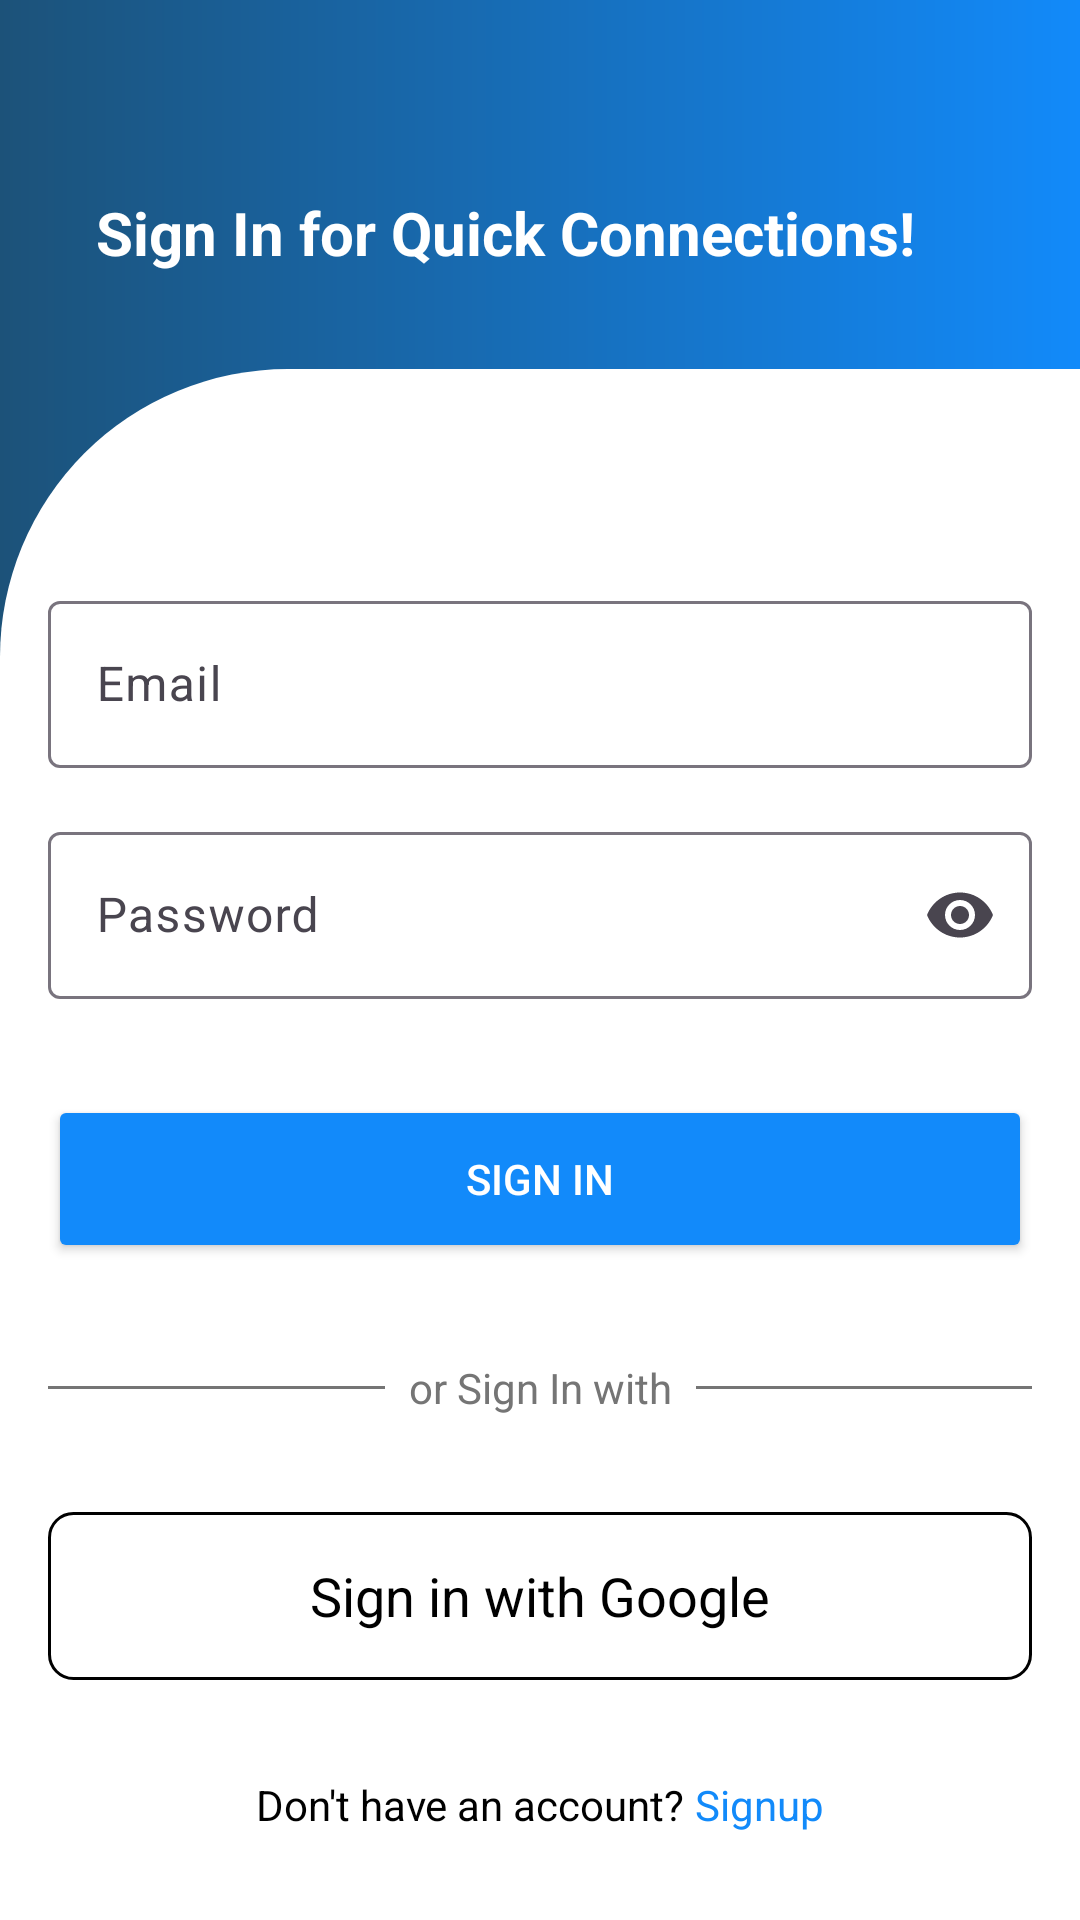

Layout XML and referenced resources for this Android screen:
<!-- AndroidManifest.xml: application theme Theme.Chat -->
<!-- res/layout/activity_sign_in.xml -->
<?xml version="1.0" encoding="utf-8"?>
<androidx.constraintlayout.widget.ConstraintLayout
    xmlns:android="http://schemas.android.com/apk/res/android"
    xmlns:tools="http://schemas.android.com/tools"
    xmlns:app="http://schemas.android.com/apk/res-auto"
    android:id="@+id/main"
    android:background="@drawable/gradient"
    android:layout_width="match_parent"
    android:layout_height="match_parent"
    tools:context=".view.activity.SignInActivity">

  <TextView
      android:id="@+id/textView"
      android:layout_width="0dp"
      android:layout_height="wrap_content"
      android:layout_marginStart="32dp"
      android:layout_marginTop="64dp"
      android:text="Sign In for Quick Connections!"
      android:textColor="@color/white"
      android:textSize="20sp"
      android:textStyle="bold"
      app:layout_constraintEnd_toEndOf="parent"
      app:layout_constraintStart_toStartOf="parent"
      app:layout_constraintTop_toTopOf="parent" />

  <androidx.constraintlayout.widget.ConstraintLayout
      android:layout_width="0dp"
      android:layout_height="0dp"
      android:layout_marginTop="32dp"
      android:background="@drawable/screen_design"
      app:layout_constraintBottom_toBottomOf="parent"
      app:layout_constraintEnd_toEndOf="parent"
      app:layout_constraintStart_toStartOf="parent"
      app:layout_constraintTop_toBottomOf="@+id/textView">

    <com.google.android.material.textfield.TextInputLayout
        android:id="@+id/txtLoginEmailLayout"
        android:layout_width="0dp"
        android:layout_height="wrap_content"
        android:layout_marginStart="16dp"
        android:layout_marginTop="72dp"
        android:layout_marginEnd="16dp"
        android:theme="@style/MyTextInputLayout_overlay"
        app:endIconMode="clear_text"
        app:layout_constraintEnd_toEndOf="parent"
        app:layout_constraintStart_toStartOf="parent"
        app:layout_constraintTop_toTopOf="parent">

      <com.google.android.material.textfield.TextInputEditText
          android:id="@+id/edtSignInEmail"
          android:layout_width="match_parent"
          android:layout_height="wrap_content"
          android:hint="Email"
          android:inputType="textEmailAddress"
          android:textColor="@color/black" />
    </com.google.android.material.textfield.TextInputLayout>

    <com.google.android.material.textfield.TextInputLayout
        android:id="@+id/txtLoginPasswordLayout"
        android:layout_width="0dp"
        android:layout_height="wrap_content"
        android:layout_marginStart="16dp"
        android:layout_marginTop="16dp"
        android:layout_marginEnd="16dp"
        android:theme="@style/MyTextInputLayout_overlay"
        app:endIconMode="password_toggle"
        app:layout_constraintEnd_toEndOf="parent"
        app:layout_constraintStart_toStartOf="parent"
        app:layout_constraintTop_toBottomOf="@+id/txtLoginEmailLayout">

      <com.google.android.material.textfield.TextInputEditText
          android:id="@+id/edtSignInPassword"
          android:layout_width="match_parent"
          android:layout_height="wrap_content"
          android:hint="Password"
          android:inputType="textPassword"
          android:textColor="@color/black" />
    </com.google.android.material.textfield.TextInputLayout>

    <Button
        android:id="@+id/btnSignIn"
        android:layout_width="0dp"
        android:layout_height="56dp"
        android:layout_marginStart="16dp"
        android:layout_marginTop="32dp"
        android:layout_marginEnd="16dp"
        android:backgroundTint="@color/primary_light"
        android:text="Sign In"
        android:textColor="@color/white"
        app:cornerRadius="8dp"
        app:layout_constraintEnd_toEndOf="parent"
        app:layout_constraintStart_toStartOf="parent"
        app:layout_constraintTop_toBottomOf="@+id/txtLoginPasswordLayout" />

    <View
        android:id="@+id/divider"
        android:layout_width="0dp"
        android:layout_height="1dp"
        android:layout_marginStart="16dp"
        android:layout_marginEnd="16dp"
        android:background="#757575"
        app:layout_constraintBottom_toBottomOf="@+id/textView2"
        app:layout_constraintEnd_toEndOf="parent"
        app:layout_constraintStart_toStartOf="parent"
        app:layout_constraintTop_toTopOf="@+id/textView2" />

    <TextView
        android:id="@+id/textView2"
        android:layout_width="wrap_content"
        android:layout_height="wrap_content"
        android:layout_marginTop="32dp"
        android:background="@color/white"
        android:paddingHorizontal="8dp"
        android:text="or Sign In with"
        android:textColor="#757575"
        app:layout_constraintEnd_toEndOf="@+id/divider"
        app:layout_constraintStart_toStartOf="@+id/divider"
        app:layout_constraintTop_toBottomOf="@+id/btnSignIn" />

    <LinearLayout
        android:id="@+id/lnrGoogleSignIn"
        android:layout_width="0dp"
        android:layout_height="56dp"
        android:layout_marginStart="16dp"
        android:layout_marginTop="32dp"
        android:layout_marginEnd="16dp"
        android:background="@drawable/border_box"
        android:gravity="center"
        android:orientation="horizontal"
        app:layout_constraintEnd_toEndOf="parent"
        app:layout_constraintStart_toStartOf="parent"
        app:layout_constraintTop_toBottomOf="@+id/textView2">

      <ImageView
          android:id="@+id/imageView4"
          android:layout_width="wrap_content"
          android:layout_height="wrap_content"
          app:srcCompat="@drawable/google" />

      <TextView
          android:id="@+id/textView4"
          android:layout_width="wrap_content"
          android:layout_height="wrap_content"
          android:paddingHorizontal="8dp"
          android:text="Sign in with Google"
          android:textColor="@color/black"
          android:textSize="18sp" />
    </LinearLayout>

    <LinearLayout
        android:layout_width="wrap_content"
        android:layout_height="wrap_content"
        android:layout_marginStart="16dp"
        android:layout_marginTop="32dp"
        android:layout_marginEnd="16dp"
        android:orientation="horizontal"
        app:layout_constraintEnd_toEndOf="parent"
        app:layout_constraintStart_toStartOf="parent"
        app:layout_constraintTop_toBottomOf="@+id/lnrGoogleSignIn">

      <TextView
          android:id="@+id/textView5"
          android:layout_width="wrap_content"
          android:layout_height="wrap_content"
          android:text="Don't have an account?"
          android:textColor="@color/black" />

      <TextView
          android:id="@+id/txtNoAcc"
          android:layout_width="wrap_content"
          android:layout_height="wrap_content"
          android:text=" Signup"
          android:textColor="@color/primary_light" />
    </LinearLayout>

  </androidx.constraintlayout.widget.ConstraintLayout>
</androidx.constraintlayout.widget.ConstraintLayout>
<!-- resources referenced by this layout -->
<resources>
  <color name="black">#FF000000</color>
  <color name="primary_light">#128AFA</color>
  <color name="white">#FFFFFFFF</color>
  <!-- drawable border_box (drawable) -->
  <?xml version="1.0" encoding="utf-8"?>
  <shape xmlns:android="http://schemas.android.com/apk/res/android">
      <solid android:color="@android:color/transparent"/> 
      <stroke
          android:width="1dp"
          android:color="@color/black"/>
      <corners android:radius="8dp"/>
  </shape>
  <!-- drawable gradient (drawable) -->
  <?xml version="1.0" encoding="utf-8"?>
  <shape xmlns:android="http://schemas.android.com/apk/res/android" android:shape="rectangle">
      <gradient android:startColor="@color/primary_dark"
          android:centerColor="#176EB9"
          android:endColor="@color/primary_light"/>
  </shape>
  <!-- drawable screen_design (drawable) -->
  <?xml version="1.0" encoding="utf-8"?>
  <shape xmlns:android="http://schemas.android.com/apk/res/android" android:shape="rectangle">
  
      <solid android:color="@color/white"/>
      <corners android:topLeftRadius="96dp"/>
  
  </shape>
  <style name="MyTextInputLayout_overlay">
          <item name="colorPrimary">@color/primary_light</item>
      </style>
  <style name="Theme.Chat" parent="Base.Theme.Chat" />
  <color name="primary_dark">#1C5279</color>
  <style name="Base.Theme.Chat" parent="Theme.Material3.DayNight.NoActionBar">
          
          
          <item name="android:statusBarColor">
              @color/primary_light
          </item>
      </style>
</resources>
